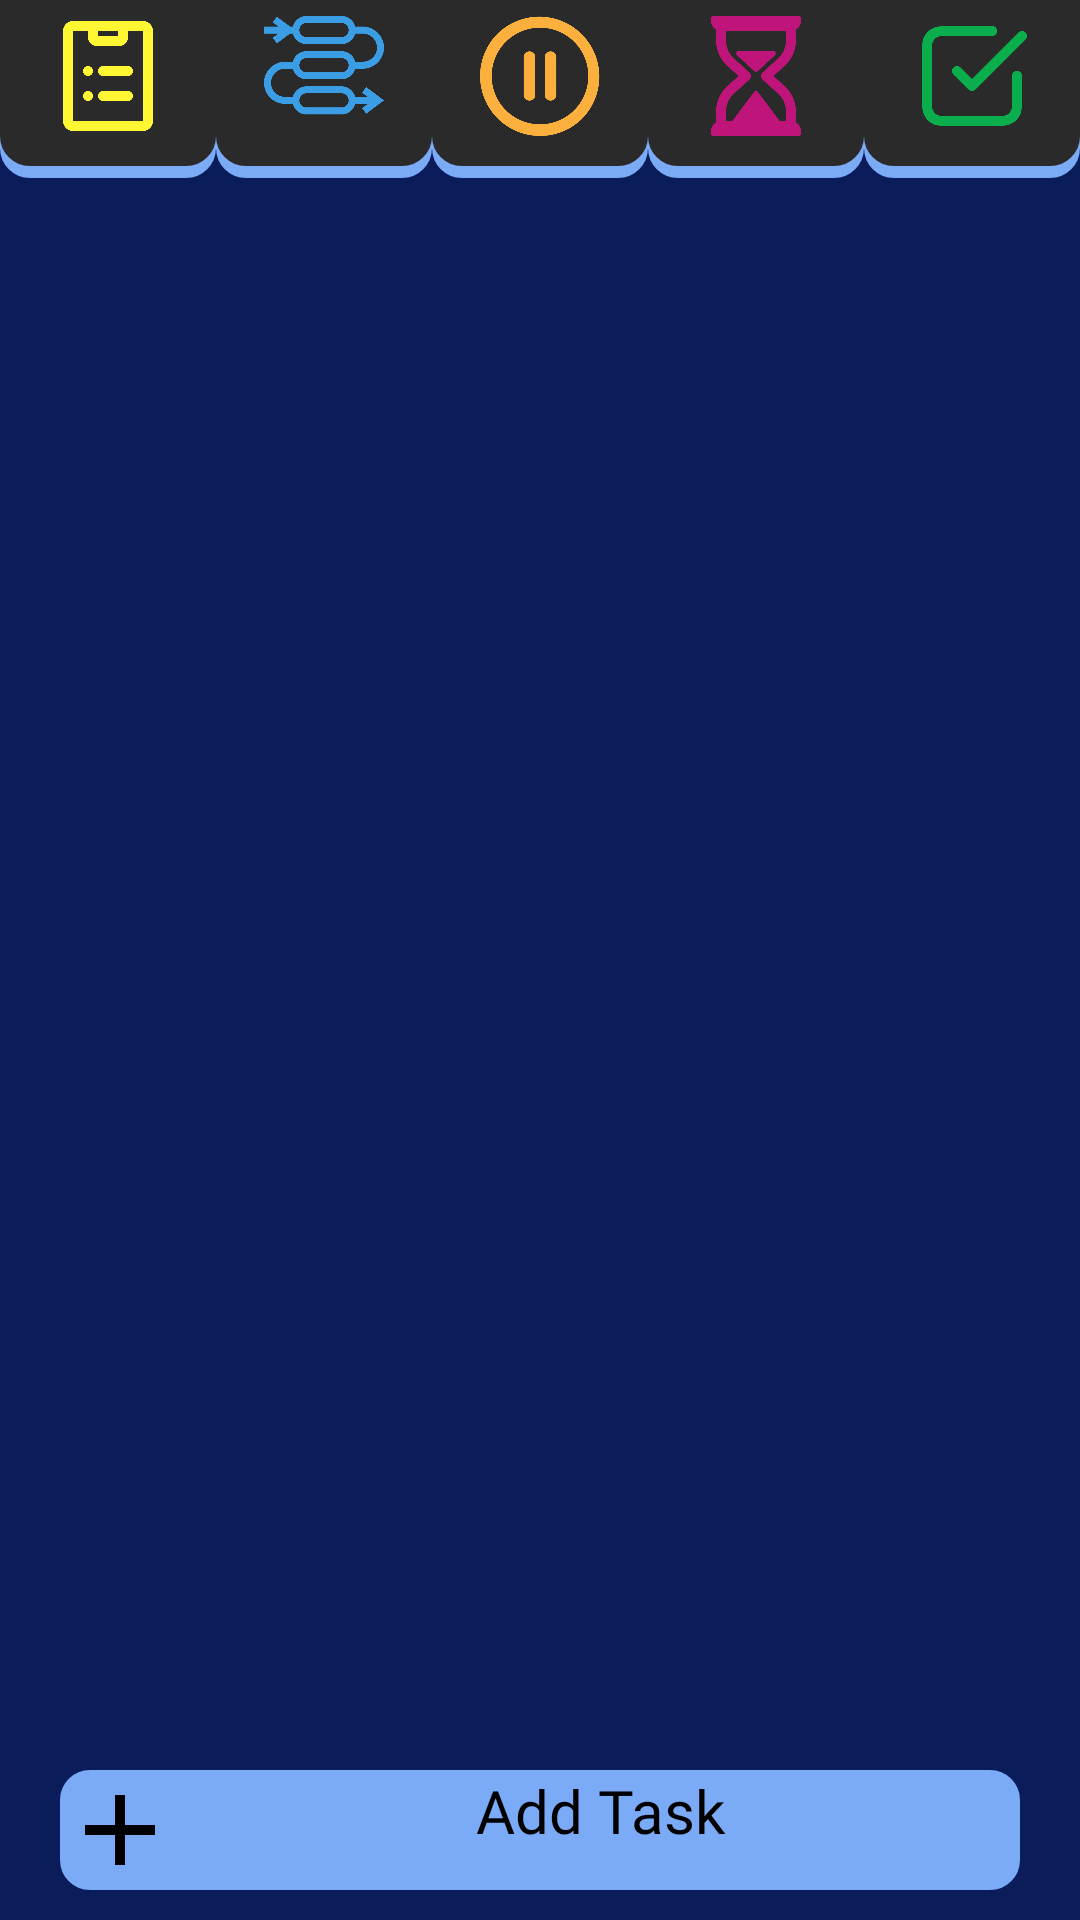

Reconstruct the res/layout file that produces this screen, plus the resources it refers to.
<!-- AndroidManifest.xml: application theme Theme.AppCompat.Light.NoActionBar -->
<!-- res/layout/fragment_task.xml -->
<?xml version="1.0" encoding="utf-8"?>
<LinearLayout xmlns:android="http://schemas.android.com/apk/res/android"
    xmlns:app="http://schemas.android.com/apk/res-auto"
    xmlns:tools="http://schemas.android.com/tools"
    android:layout_width="match_parent"
    android:layout_height="match_parent"
    tools:context=".TaskFragment"
    android:background="@color/app_color"
    android:orientation="vertical">

    <LinearLayout
        android:layout_width="match_parent"
        android:layout_height="100dp"
        android:orientation="horizontal">

        <LinearLayout
            android:id="@+id/taskFilterTodo"
            android:layout_width="match_parent"
            android:layout_height="wrap_content"
            android:orientation="vertical"
            android:background="@drawable/rounded_corners"
            android:backgroundTint="@color/light_blue"
            android:paddingBottom="4dp"
            android:layout_weight="1"
            android:layout_marginTop="-40dp"
            >

            <LinearLayout
                android:layout_width="match_parent"
                android:layout_height="match_parent"
                android:orientation="vertical"
                android:background="@drawable/rounded_corners"
                android:backgroundTint="@color/dark_grey"
                android:paddingBottom="10dp"
                android:paddingTop="45dp">

                <ImageView
                    android:layout_width="match_parent"
                    android:layout_height="40dp"
                    android:src="@drawable/statustodo" />
            </LinearLayout>
        </LinearLayout>
        <LinearLayout
            android:id="@+id/taskFilterInProgress"
            android:layout_width="match_parent"
            android:layout_height="wrap_content"
            android:orientation="vertical"
            android:background="@drawable/rounded_corners"
            android:backgroundTint="@color/light_blue"
            android:paddingBottom="4dp"
            android:layout_weight="1"
            android:layout_marginTop="-40dp"
            >

            <LinearLayout
                android:layout_width="match_parent"
                android:layout_height="match_parent"
                android:orientation="vertical"
                android:background="@drawable/rounded_corners"
                android:backgroundTint="@color/dark_grey"
                android:paddingBottom="10dp"
                android:paddingTop="45dp">

                <ImageView
                    android:layout_width="match_parent"
                    android:layout_height="40dp"
                    android:src="@drawable/statusinprogress" />
            </LinearLayout>
        </LinearLayout>
        <LinearLayout
            android:id="@+id/taskFilterOnHold"
            android:layout_width="match_parent"
            android:layout_height="wrap_content"
            android:orientation="vertical"
            android:background="@drawable/rounded_corners"
            android:backgroundTint="@color/light_blue"
            android:paddingBottom="4dp"
            android:layout_weight="1"
            android:layout_marginTop="-40dp"
            >

            <LinearLayout
                android:layout_width="match_parent"
                android:layout_height="match_parent"
                android:orientation="vertical"
                android:background="@drawable/rounded_corners"
                android:backgroundTint="@color/dark_grey"
                android:paddingBottom="10dp"
                android:paddingTop="45dp">

                <ImageView
                    android:layout_width="match_parent"
                    android:layout_height="40dp"
                    android:src="@drawable/statusonhold" />
            </LinearLayout>
        </LinearLayout>
        <LinearLayout
            android:id="@+id/taskFilterPendingReview"
            android:layout_width="match_parent"
            android:layout_height="wrap_content"
            android:orientation="vertical"
            android:background="@drawable/rounded_corners"
            android:backgroundTint="@color/light_blue"
            android:paddingBottom="4dp"
            android:layout_weight="1"
            android:layout_marginTop="-40dp"
            >

            <LinearLayout
                android:layout_width="match_parent"
                android:layout_height="match_parent"
                android:orientation="vertical"
                android:background="@drawable/rounded_corners"
                android:backgroundTint="@color/dark_grey"
                android:paddingBottom="10dp"
                android:paddingTop="45dp">

                <ImageView
                    android:layout_width="match_parent"
                    android:layout_height="40dp"
                    android:src="@drawable/statuspendingreview" />
            </LinearLayout>
        </LinearLayout>
        <LinearLayout
            android:id="@+id/taskFilterComplete"
            android:layout_width="match_parent"
            android:layout_height="wrap_content"
            android:orientation="vertical"
            android:background="@drawable/rounded_corners"
            android:backgroundTint="@color/light_blue"
            android:paddingBottom="4dp"
            android:layout_weight="1"
            android:layout_marginTop="-40dp"
            >

            <LinearLayout
                android:layout_width="match_parent"
                android:layout_height="match_parent"
                android:orientation="vertical"
                android:background="@drawable/rounded_corners"
                android:backgroundTint="@color/dark_grey"
                android:paddingBottom="10dp"
                android:paddingTop="45dp">

                <ImageView
                    android:layout_width="match_parent"
                    android:layout_height="40dp"
                    android:src="@drawable/statuscomplete" />
            </LinearLayout>
        </LinearLayout>
    </LinearLayout>
    <LinearLayout
        android:id="@+id/taskFilterNameLL"
        android:layout_width="match_parent"
        android:layout_height="wrap_content"
        android:orientation="vertical"
        android:visibility="gone">
        <TextView
            android:id="@+id/taskFilterNameTV"
            android:layout_width="match_parent"
            android:layout_height="wrap_content"
            android:text="Filter Name:"
            android:fontFamily="@font/comfortaa_bold"
            android:textColor="@color/white"
            android:textSize="20sp"
            android:paddingHorizontal="15dp"
            android:layout_marginTop="15dp"
            />
        <View
            android:layout_width="225dp"
            android:layout_height="1dp"
            android:background="@color/white"
            android:layout_marginVertical="2dp"/>
    </LinearLayout>
    <ScrollView
        android:layout_width="match_parent"
        android:layout_height="match_parent"
        android:layout_weight="1"
        android:layout_marginTop="10dp"
        android:paddingHorizontal="10dp">

        <LinearLayout
            android:id="@+id/taskList"
            android:layout_width="match_parent"
            android:layout_height="wrap_content"
            android:orientation="vertical">
        </LinearLayout>
    </ScrollView>



    <LinearLayout
        android:id="@+id/addTaskBtn"
        android:layout_width="match_parent"
        android:layout_height="wrap_content"
        android:orientation="horizontal"
        android:layout_weight="0"
        android:layout_marginHorizontal="20dp"
        android:layout_marginVertical="10dp"
        android:background="@drawable/rounded_corners"
        android:backgroundTint="@color/light_blue">

        <ImageView
            android:layout_width="40dp"
            android:layout_height="40dp"
            android:layout_weight="0"
            android:src="@drawable/plus_sign"
            app:tint="@color/black"
            android:layout_gravity="center"/>

        <TextView
            android:layout_width="wrap_content"
            android:layout_height="wrap_content"
            android:layout_weight="1"
            android:text="Add Task"
            android:fontFamily="@font/comfortaa_bold"
            android:textAlignment="center"
            android:textColor="@color/black"
            android:textSize="20sp"/>
    </LinearLayout>


</LinearLayout>
<!-- resources referenced by this layout -->
<resources>
  <color name="app_color">#0A1C5A</color>
  <color name="black">#FF000000</color>
  <color name="dark_grey">#2B2A2A</color>
  <color name="light_blue">#7BAAF6</color>
  <color name="white">#FFFFFFFF</color>
  <!-- drawable plus_sign (drawable) -->
  <vector android:autoMirrored="true" android:height="24dp"
      android:tint="#000000" android:viewportHeight="24"
      android:viewportWidth="24" android:width="24dp" xmlns:android="http://schemas.android.com/apk/res/android">
      <path android:fillColor="@color/white" android:pathData="M19,13h-6v6h-2v-6H5v-2h6V5h2v6h6v2z"/>
  </vector>
  <!-- drawable rounded_corners (drawable) -->
  <?xml version="1.0" encoding="utf-8"?>
  <shape xmlns:android="http://schemas.android.com/apk/res/android"
      android:shape="rectangle">
      <corners android:radius="8dp" />
      <stroke
          android:width="4dp"
          android:color="@color/white"
  
          />
  
  </shape>
  <!-- drawable statuscomplete: png bitmap (drawable, 11445 bytes) -->
  <!-- drawable statusinprogress: png bitmap (drawable, 22601 bytes) -->
  <!-- drawable statusonhold: png bitmap (drawable, 22240 bytes) -->
  <!-- drawable statuspendingreview: png bitmap (drawable, 18095 bytes) -->
  <!-- drawable statustodo: png bitmap (drawable, 8858 bytes) -->
</resources>
